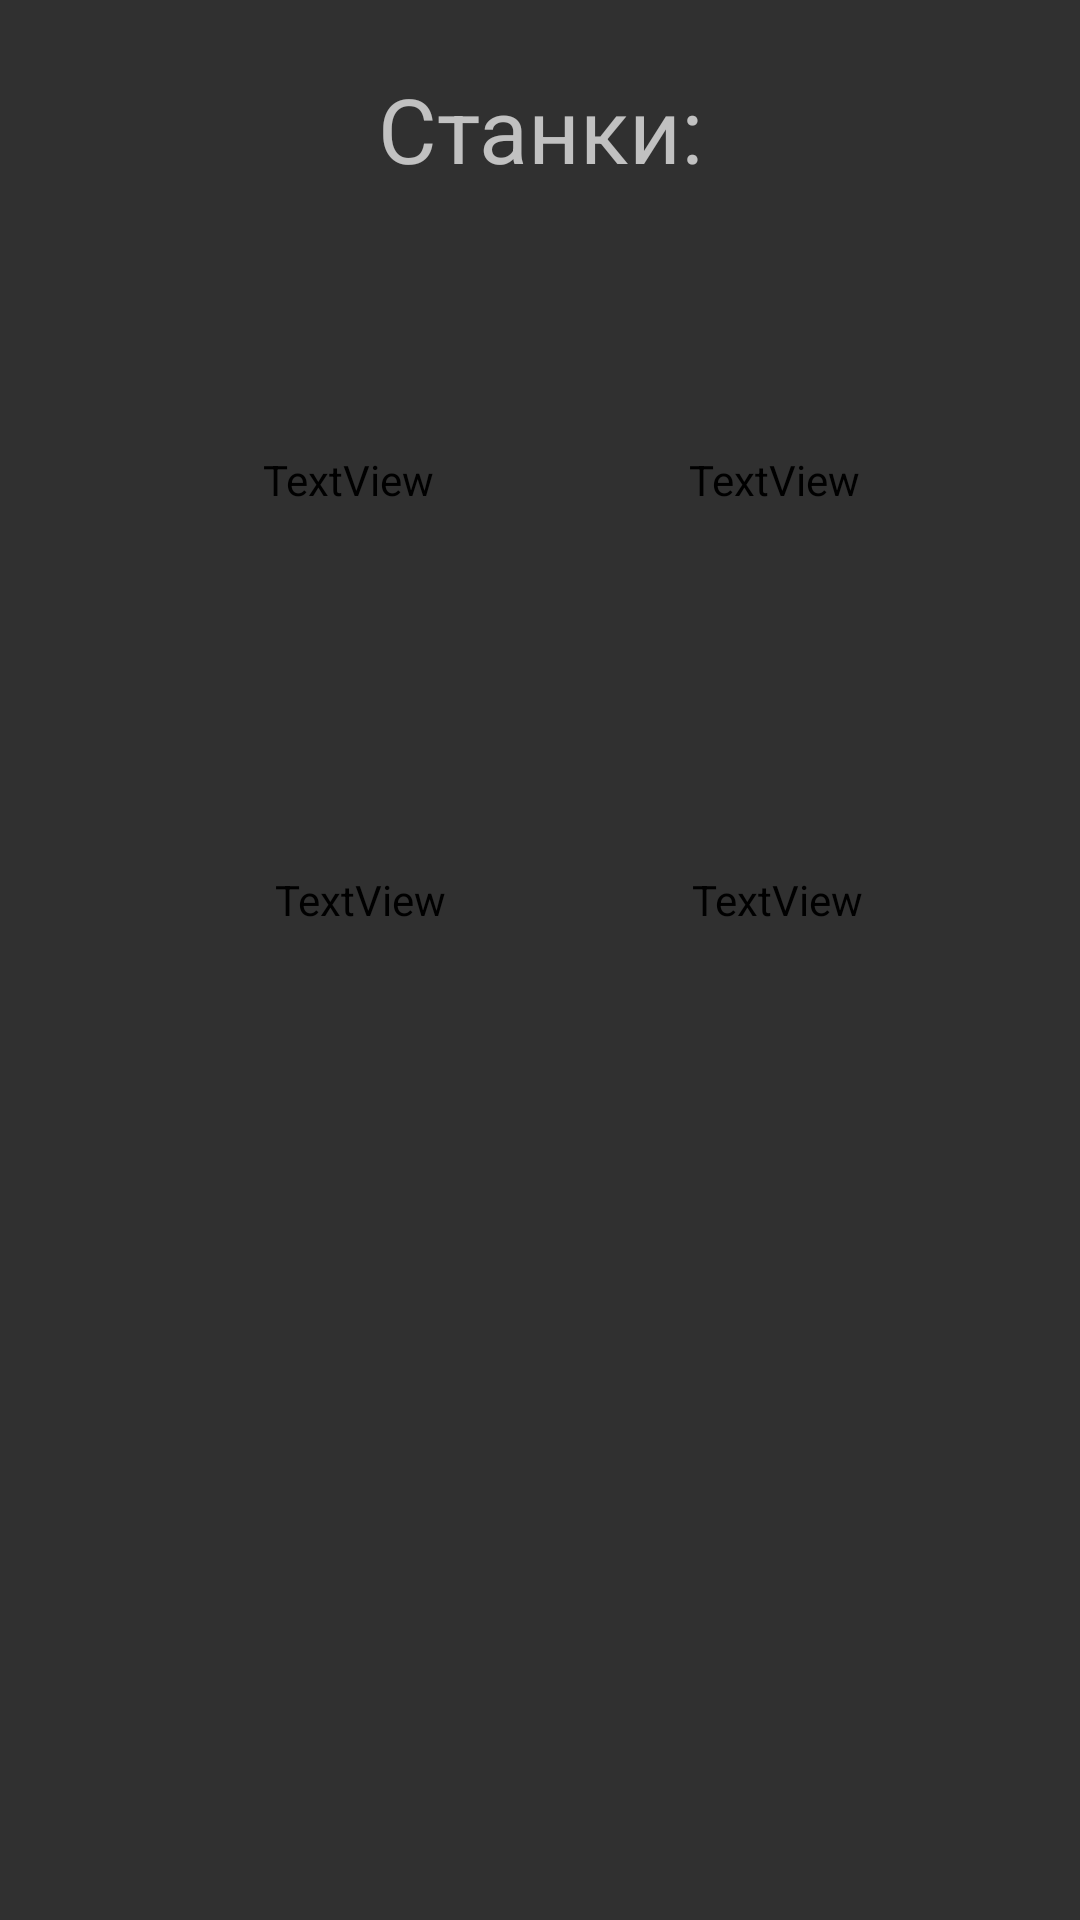

This screen was rendered from an Android layout file. Write that file and the resources it references.
<!-- AndroidManifest.xml: application theme Theme.AppCompat -->
<!-- res/layout/activity_main3.xml -->
<?xml version="1.0" encoding="utf-8"?>
<androidx.constraintlayout.widget.ConstraintLayout xmlns:android="http://schemas.android.com/apk/res/android"
    xmlns:app="http://schemas.android.com/apk/res-auto"
    xmlns:tools="http://schemas.android.com/tools"
    android:layout_width="match_parent"
    android:layout_height="match_parent"
    tools:context=".MainActivity3">


    <TextView
        android:id="@+id/textView2"
        android:layout_width="match_parent"
        android:layout_height="54dp"
        android:layout_marginTop="16dp"
        android:text="Станки:"
        android:textSize="30sp"
        android:gravity="center"
        app:layout_constraintEnd_toEndOf="parent"
        app:layout_constraintStart_toStartOf="parent"
        app:layout_constraintTop_toTopOf="parent" />

    <TextView
        android:id="@+id/st4"
        android:layout_width="80dp"
        android:layout_height="80dp"
        android:layout_marginTop="50dp"
        android:text="TextView"
        android:gravity="center"

        android:textColor="@color/black"
        app:layout_constraintEnd_toEndOf="parent"
        app:layout_constraintStart_toEndOf="@+id/st2"
        app:layout_constraintTop_toBottomOf="@+id/textView2" />

    <TextView
        android:id="@+id/st1"
        android:layout_width="80dp"
        android:layout_height="80dp"
        android:layout_marginStart="80dp"
        android:layout_marginTop="60dp"
        android:text="TextView"
        android:gravity="center"
        android:textColor="@color/black"
        app:layout_constraintStart_toStartOf="parent"
        app:layout_constraintTop_toBottomOf="@+id/st2" />

    <TextView
        android:id="@+id/st2"
        android:layout_width="80dp"
        android:layout_height="80dp"
        android:layout_marginStart="76dp"
        android:layout_marginTop="50dp"
        android:text="TextView"
        android:gravity="center"
        android:textColor="@color/black"
        app:layout_constraintStart_toStartOf="parent"
        app:layout_constraintTop_toBottomOf="@+id/textView2" />

    <TextView
        android:id="@+id/st3"
        android:layout_width="80dp"
        android:layout_height="80dp"
        android:layout_marginTop="60dp"
        android:text="TextView"
        android:textColor="@color/black"
        android:gravity="center"
        app:layout_constraintEnd_toEndOf="parent"
        app:layout_constraintHorizontal_bias="0.492"
        app:layout_constraintStart_toEndOf="@+id/st1"
        app:layout_constraintTop_toBottomOf="@+id/st4" />
</androidx.constraintlayout.widget.ConstraintLayout>
<!-- resources referenced by this layout -->
<resources>

  <!-- not gathered from this repository: default colours our renderer supplied (Android Studio template values) -->
  <color name="black">#FF000000</color>
</resources>
